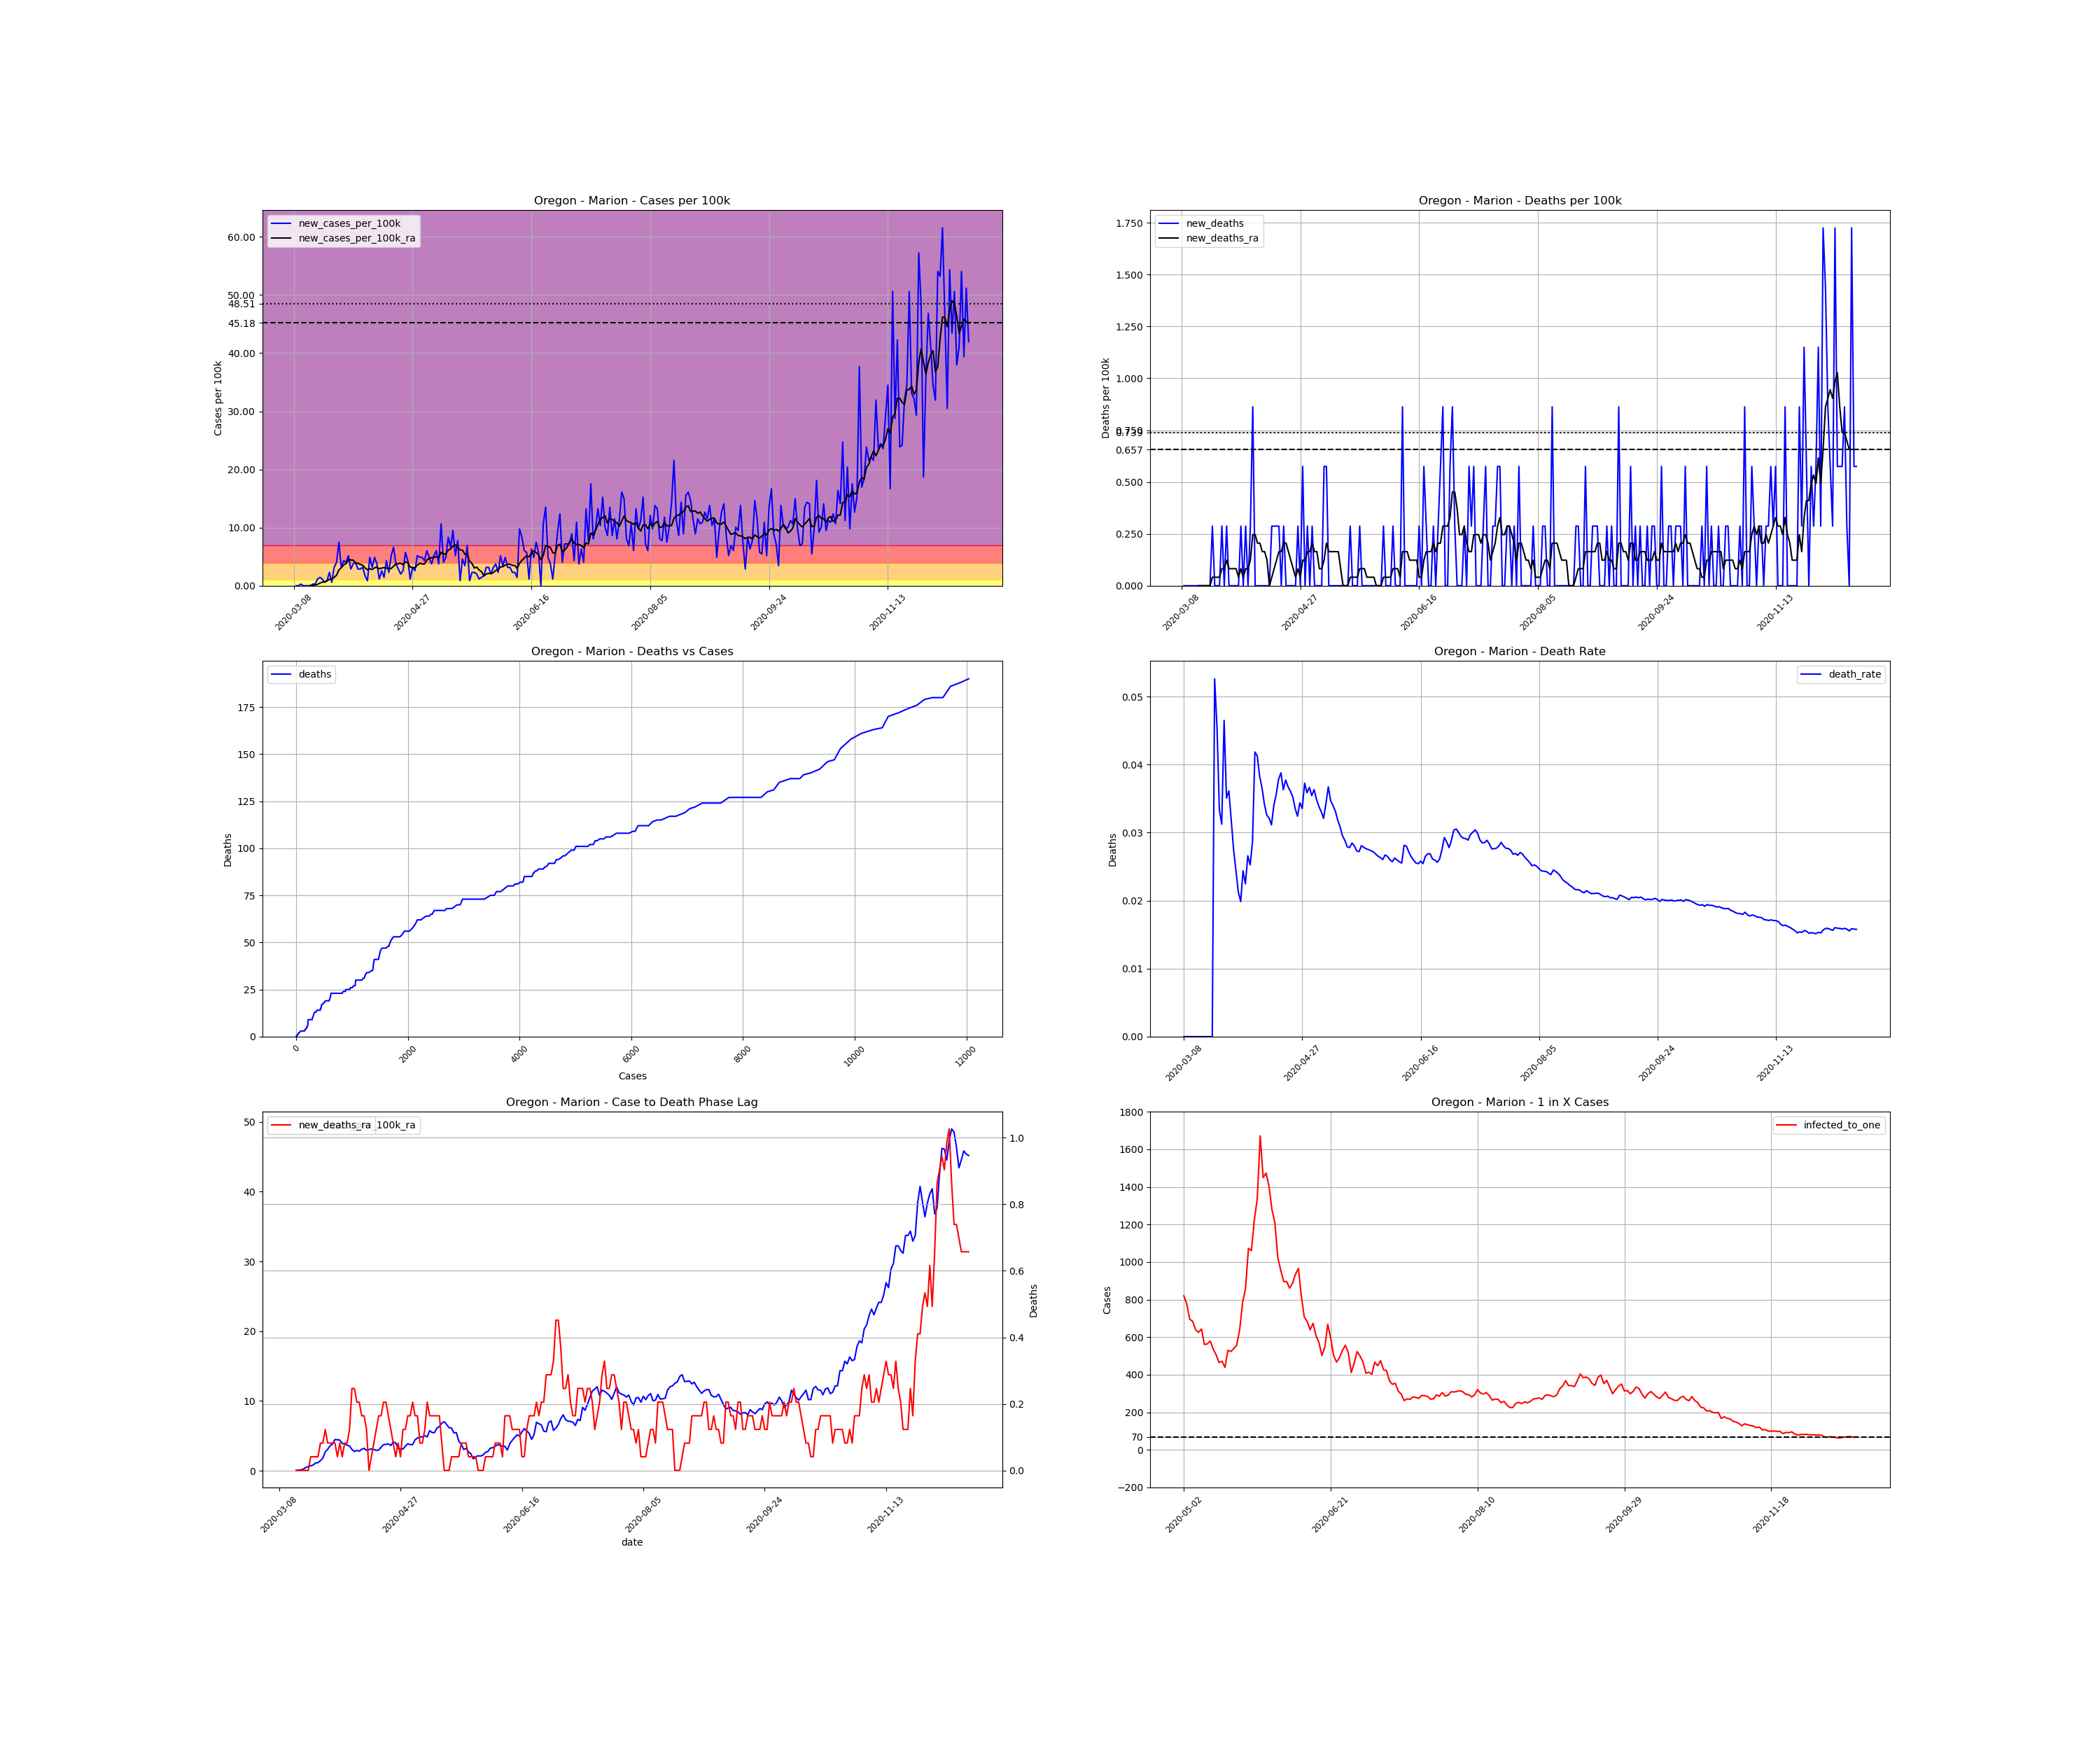

Source data for this figure (header and first rows):
, date, county, state, fips, cases, deaths, COUNTY, STNAME, CTYNAME, POPESTIMATE2019, cases_per_100k, deaths_per_100k, death_rate, new_cases, new_cases_per_100k, new_deaths, new_cases_per_100k_ra, new_deaths_ra, active_cases, infected_to_one
30946, 2020-03-08, Marion, Oregon, 41047, 1, 0.0, 47, Oregon, Marion, 347818, 0.2875, 0.0, 0.0, , , , , , , 
30947, 2020-03-09, Marion, Oregon, 41047, 1, 0.0, 47, Oregon, Marion, 347818, 0.2875, 0.0, 0.0, 0.0, 0.0, 0.0, , , , 
30948, 2020-03-10, Marion, Oregon, 41047, 1, 0.0, 47, Oregon, Marion, 347818, 0.2875, 0.0, 0.0, 0.0, 0.0, 0.0, , , , 
30949, 2020-03-11, Marion, Oregon, 41047, 2, 0.0, 47, Oregon, Marion, 347818, 0.575, 0.0, 0.0, 1.0, 0.2875, 0.0, , , , 
30950, 2020-03-12, Marion, Oregon, 41047, 2, 0.0, 47, Oregon, Marion, 347818, 0.575, 0.0, 0.0, 0.0, 0.0, 0.0, , , , 
30951, 2020-03-13, Marion, Oregon, 41047, 2, 0.0, 47, Oregon, Marion, 347818, 0.575, 0.0, 0.0, 0.0, 0.0, 0.0, , , , 
30952, 2020-03-14, Marion, Oregon, 41047, 2, 0.0, 47, Oregon, Marion, 347818, 0.575, 0.0, 0.0, 0.0, 0.0, 0.0, , , , 
30953, 2020-03-15, Marion, Oregon, 41047, 2, 0.0, 47, Oregon, Marion, 347818, 0.575, 0.0, 0.0, 0.0, 0.0, 0.0, 0.04107, 0.0, , 
30954, 2020-03-16, Marion, Oregon, 41047, 3, 0.0, 47, Oregon, Marion, 347818, 0.8625, 0.0, 0.0, 1.0, 0.2875, 0.0, 0.08214, 0.0, 2.0, 43477
30955, 2020-03-17, Marion, Oregon, 41047, 4, 0.0, 47, Oregon, Marion, 347818, 1.15, 0.0, 0.0, 1.0, 0.2875, 0.0, 0.1232, 0.0, 3.0, 28985
30956, 2020-03-18, Marion, Oregon, 41047, 8, 0.0, 47, Oregon, Marion, 347818, 2.3, 0.0, 0.0, 4.0, 1.15, 0.0, 0.2464, 0.0, 7.0, 12422
30957, 2020-03-19, Marion, Oregon, 41047, 13, 0.0, 47, Oregon, Marion, 347818, 3.738, 0.0, 0.0, 5.0, 1.438, 0.0, 0.4518, 0.0, 11.0, 7905
30958, 2020-03-20, Marion, Oregon, 41047, 17, 0.0, 47, Oregon, Marion, 347818, 4.888, 0.0, 0.0, 4.0, 1.15, 0.0, 0.6161, 0.0, 15.0, 5797
30959, 2020-03-21, Marion, Oregon, 41047, 19, 1.0, 47, Oregon, Marion, 347818, 5.463, 0.2875, 0.05263, 2.0, 0.575, 0.2875, 0.6982, 0.04107, 17.0, 5115
30960, 2020-03-22, Marion, Oregon, 41047, 22, 1.0, 47, Oregon, Marion, 347818, 6.325, 0.2875, 0.04545, 3.0, 0.8625, 0.0, 0.8214, 0.04107, 20.0, 4348
30961, 2020-03-23, Marion, Oregon, 41047, 30, 1.0, 47, Oregon, Marion, 347818, 8.625, 0.2875, 0.03333, 8.0, 2.3, 0.0, 1.109, 0.04107, 28.0, 3106
30962, 2020-03-24, Marion, Oregon, 41047, 32, 1.0, 47, Oregon, Marion, 347818, 9.2, 0.2875, 0.03125, 2.0, 0.575, 0.0, 1.15, 0.04107, 29.0, 2998
30963, 2020-03-25, Marion, Oregon, 41047, 43, 2.0, 47, Oregon, Marion, 347818, 12.36, 0.575, 0.04651, 11.0, 3.163, 0.2875, 1.438, 0.08214, 39.0, 2230
30964, 2020-03-26, Marion, Oregon, 41047, 57, 2.0, 47, Oregon, Marion, 347818, 16.39, 0.575, 0.03509, 14.0, 4.025, 0.0, 1.807, 0.08214, 49.0, 1775
30965, 2020-03-27, Marion, Oregon, 41047, 83, 3.0, 47, Oregon, Marion, 347818, 23.86, 0.8625, 0.03614, 26.0, 7.475, 0.2875, 2.711, 0.1232, 70.0, 1242
30966, 2020-03-28, Marion, Oregon, 41047, 94, 3.0, 47, Oregon, Marion, 347818, 27.03, 0.8625, 0.03191, 11.0, 3.163, 0.0, 3.08, 0.08214, 77.0, 1129
30967, 2020-03-29, Marion, Oregon, 41047, 109, 3.0, 47, Oregon, Marion, 347818, 31.34, 0.8625, 0.02752, 15.0, 4.313, 0.0, 3.573, 0.08214, 90.0, 966.2
30968, 2020-03-30, Marion, Oregon, 41047, 123, 3.0, 47, Oregon, Marion, 347818, 35.36, 0.8625, 0.02439, 14.0, 4.025, 0.0, 3.82, 0.08214, 101.0, 860.9
30969, 2020-03-31, Marion, Oregon, 41047, 141, 3.0, 47, Oregon, Marion, 347818, 40.54, 0.8625, 0.02128, 18.0, 5.175, 0.0, 4.477, 0.08214, 111.0, 783.4
30970, 2020-04-01, Marion, Oregon, 41047, 151, 3.0, 47, Oregon, Marion, 347818, 43.41, 0.8625, 0.01987, 10.0, 2.875, 0.0, 4.436, 0.04107, 119.0, 730.7
30971, 2020-04-02, Marion, Oregon, 41047, 164, 4.0, 47, Oregon, Marion, 347818, 47.15, 1.15, 0.02439, 13.0, 3.738, 0.2875, 4.395, 0.08214, 121.0, 718.6
30972, 2020-04-03, Marion, Oregon, 41047, 178, 4.0, 47, Oregon, Marion, 347818, 51.18, 1.15, 0.02247, 14.0, 4.025, 0.0, 3.902, 0.04107, 121.0, 718.6
30973, 2020-04-04, Marion, Oregon, 41047, 188, 5.0, 47, Oregon, Marion, 347818, 54.05, 1.438, 0.0266, 10.0, 2.875, 0.2875, 3.861, 0.08214, 105.0, 828.1
30974, 2020-04-05, Marion, Oregon, 41047, 198, 5.0, 47, Oregon, Marion, 347818, 56.93, 1.438, 0.02525, 10.0, 2.875, 0.0, 3.655, 0.08214, 104.0, 836.1
30975, 2020-04-06, Marion, Oregon, 41047, 209, 6.0, 47, Oregon, Marion, 347818, 60.09, 1.725, 0.02871, 11.0, 3.163, 0.2875, 3.532, 0.1232, 100.0, 869.5
30976, 2020-04-07, Marion, Oregon, 41047, 215, 9.0, 47, Oregon, Marion, 347818, 61.81, 2.588, 0.04186, 6.0, 1.725, 0.8625, 3.039, 0.2464, 92.0, 945.2
30977, 2020-04-08, Marion, Oregon, 41047, 218, 9.0, 47, Oregon, Marion, 347818, 62.68, 2.588, 0.04128, 3.0, 0.8625, 0.0, 2.752, 0.2464, 77.0, 1129
30978, 2020-04-09, Marion, Oregon, 41047, 235, 9.0, 47, Oregon, Marion, 347818, 67.56, 2.588, 0.0383, 17.0, 4.888, 0.0, 2.916, 0.2054, 84.0, 1035
30979, 2020-04-10, Marion, Oregon, 41047, 246, 9.0, 47, Oregon, Marion, 347818, 70.73, 2.588, 0.03659, 11.0, 3.163, 0.0, 2.793, 0.2054, 82.0, 1060
30980, 2020-04-11, Marion, Oregon, 41047, 263, 9.0, 47, Oregon, Marion, 347818, 75.61, 2.588, 0.03422, 17.0, 4.888, 0.0, 3.08, 0.1643, 85.0, 1023
30981, 2020-04-12, Marion, Oregon, 41047, 276, 9.0, 47, Oregon, Marion, 347818, 79.35, 2.588, 0.03261, 13.0, 3.738, 0.0, 3.204, 0.1643, 88.0, 988.1
30982, 2020-04-13, Marion, Oregon, 41047, 280, 9.0, 47, Oregon, Marion, 347818, 80.5, 2.588, 0.03214, 4.0, 1.15, 0.0, 2.916, 0.1232, 82.0, 1060
30983, 2020-04-14, Marion, Oregon, 41047, 289, 9.0, 47, Oregon, Marion, 347818, 83.09, 2.588, 0.03114, 9.0, 2.588, 0.0, 3.039, 0.0, 80.0, 1087
30984, 2020-04-15, Marion, Oregon, 41047, 294, 10.0, 47, Oregon, Marion, 347818, 84.53, 2.875, 0.03401, 5.0, 1.438, 0.2875, 3.122, 0.04107, 79.0, 1101
30985, 2020-04-16, Marion, Oregon, 41047, 309, 11.0, 47, Oregon, Marion, 347818, 88.84, 3.163, 0.0356, 15.0, 4.313, 0.2875, 3.039, 0.08214, 91.0, 955.5
30986, 2020-04-17, Marion, Oregon, 41047, 317, 12.0, 47, Oregon, Marion, 347818, 91.14, 3.45, 0.03785, 8.0, 2.3, 0.2875, 2.916, 0.1232, 82.0, 1060
30987, 2020-04-18, Marion, Oregon, 41047, 335, 13.0, 47, Oregon, Marion, 347818, 96.31, 3.738, 0.03881, 18.0, 5.175, 0.2875, 2.957, 0.1643, 89.0, 977
30988, 2020-04-19, Marion, Oregon, 41047, 358, 13.0, 47, Oregon, Marion, 347818, 102.9, 3.738, 0.03631, 23.0, 6.613, 0.0, 3.368, 0.1643, 95.0, 915.3
30989, 2020-04-20, Marion, Oregon, 41047, 371, 14.0, 47, Oregon, Marion, 347818, 106.7, 4.025, 0.03774, 13.0, 3.738, 0.2875, 3.738, 0.2054, 95.0, 915.3
30990, 2020-04-21, Marion, Oregon, 41047, 381, 14.0, 47, Oregon, Marion, 347818, 109.5, 4.025, 0.03675, 10.0, 2.875, 0.0, 3.779, 0.2054, 101.0, 860.9
30991, 2020-04-22, Marion, Oregon, 41047, 388, 14.0, 47, Oregon, Marion, 347818, 111.6, 4.025, 0.03608, 7.0, 2.013, 0.0, 3.861, 0.1643, 99.0, 878.3
30992, 2020-04-23, Marion, Oregon, 41047, 397, 14.0, 47, Oregon, Marion, 347818, 114.1, 4.025, 0.03526, 9.0, 2.588, 0.0, 3.614, 0.1232, 103.0, 844.2
30993, 2020-04-24, Marion, Oregon, 41047, 417, 14.0, 47, Oregon, Marion, 347818, 119.9, 4.025, 0.03357, 20.0, 5.75, 0.0, 4.107, 0.08214, 108.0, 805.1
30994, 2020-04-25, Marion, Oregon, 41047, 432, 14.0, 47, Oregon, Marion, 347818, 124.2, 4.025, 0.03241, 15.0, 4.313, 0.0, 3.984, 0.04107, 115.0, 756.1
30995, 2020-04-26, Marion, Oregon, 41047, 436, 15.0, 47, Oregon, Marion, 347818, 125.4, 4.313, 0.0344, 4.0, 1.15, 0.2875, 3.204, 0.08214, 101.0, 860.9
30996, 2020-04-27, Marion, Oregon, 41047, 447, 15.0, 47, Oregon, Marion, 347818, 128.5, 4.313, 0.03356, 11.0, 3.163, 0.0, 3.122, 0.04107, 89.0, 977
30997, 2020-04-28, Marion, Oregon, 41047, 456, 17.0, 47, Oregon, Marion, 347818, 131.1, 4.888, 0.03728, 9.0, 2.588, 0.575, 3.08, 0.1232, 85.0, 1023
30998, 2020-04-29, Marion, Oregon, 41047, 474, 17.0, 47, Oregon, Marion, 347818, 136.3, 4.888, 0.03586, 18.0, 5.175, 0.0, 3.532, 0.1232, 93.0, 935
30999, 2020-04-30, Marion, Oregon, 41047, 491, 18.0, 47, Oregon, Marion, 347818, 141.2, 5.175, 0.03666, 17.0, 4.888, 0.2875, 3.861, 0.1643, 103.0, 844.2
31000, 2020-05-01, Marion, Oregon, 41047, 508, 18.0, 47, Oregon, Marion, 347818, 146.1, 5.175, 0.03543, 17.0, 4.888, 0.0, 3.738, 0.1643, 111.0, 783.4
31001, 2020-05-02, Marion, Oregon, 41047, 523, 19.0, 47, Oregon, Marion, 347818, 150.4, 5.463, 0.03633, 15.0, 4.313, 0.2875, 3.738, 0.2054, 106.0, 820.3
31002, 2020-05-03, Marion, Oregon, 41047, 544, 19.0, 47, Oregon, Marion, 347818, 156.4, 5.463, 0.03493, 21.0, 6.038, 0.0, 4.436, 0.1643, 112.0, 776.4
31003, 2020-05-04, Marion, Oregon, 41047, 561, 19.0, 47, Oregon, Marion, 347818, 161.3, 5.463, 0.03387, 17.0, 4.888, 0.0, 4.682, 0.1643, 125.0, 695.6
31004, 2020-05-05, Marion, Oregon, 41047, 574, 19.0, 47, Oregon, Marion, 347818, 165, 5.463, 0.0331, 13.0, 3.738, 0.0, 4.847, 0.08214, 127.0, 684.7
31005, 2020-05-06, Marion, Oregon, 41047, 592, 19.0, 47, Oregon, Marion, 347818, 170.2, 5.463, 0.03209, 18.0, 5.175, 0.0, 4.847, 0.08214, 136.0, 639.4
... 225 more rows
